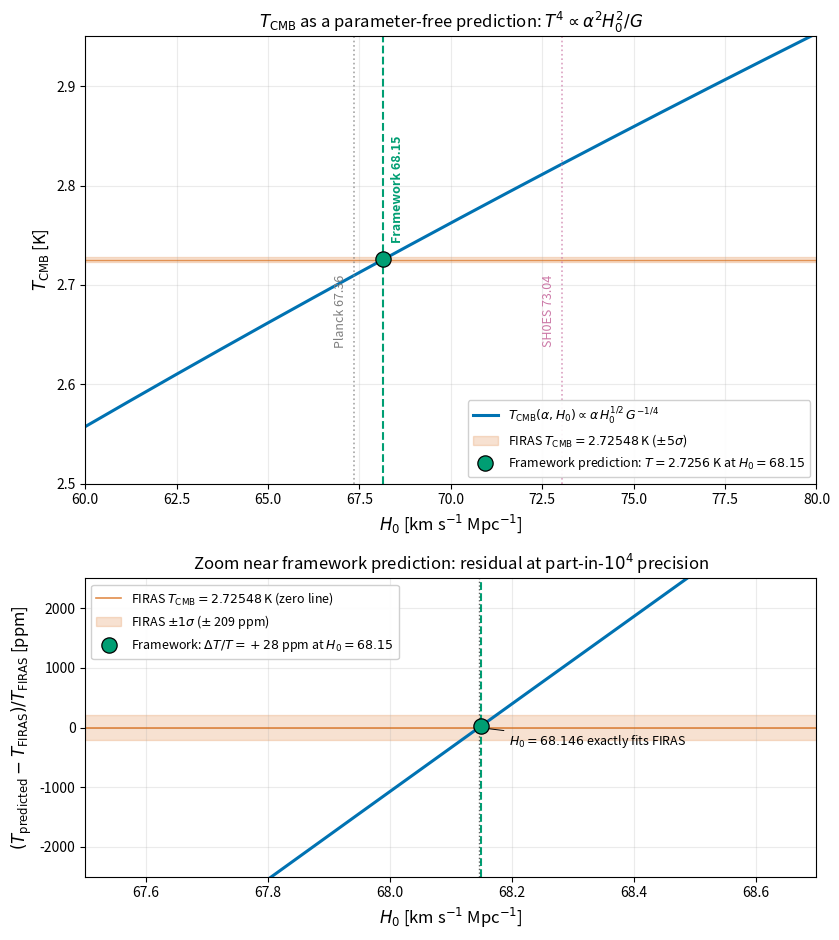

Reproduce this figure in Python. (Note: this script raises an exception after producing the figure.)
"""
T_CMB Prediction Surface Plot
==============================
Visualization of the parameter-free relation from Paper 3 Eq. (T_prediction):

    T_CMB^4 = (45 hbar^3 c^5 alpha^2 H_0^2) / (8 pi^3 k_B^4 G)

The plot shows:
  - Top panel: T_CMB vs H_0 at fixed alpha (CODATA), with the framework's
    global H_0 prediction (68.15) and the SH0ES local value (73.04) marked.
  - Bottom panel: Sensitivity of the prediction to alpha at H_0 = 68.15.

Output: tcmb_prediction.pdf and .png in the running directory.
"""

import numpy as np
import matplotlib.pyplot as plt
import os

# =====================================================================
# Constants (CODATA + Planck/observational)
# =====================================================================
hbar = 1.054571817e-34          # J s
c = 2.99792458e8                # m/s
G = 6.67430e-11                 # m^3 kg^-1 s^-2
k_B = 1.380649e-23              # J/K
alpha_CODATA = 7.2973525693e-3  # fine-structure constant
T_FIRAS = 2.72548               # K, Fixsen 2009 combined determination
T_FIRAS_err = 0.00057           # K, Fixsen 2009 combined determination
H0_global = 68.15               # km/s/Mpc, framework prediction
H0_planck = 67.36               # km/s/Mpc, Planck 2018
H0_sh0es = 73.04                # km/s/Mpc, SH0ES 2022
Mpc_in_m = 3.0857e22

# =====================================================================
# Prediction function
# =====================================================================
def T_CMB_predicted(H0_kmsmpc, alpha=alpha_CODATA):
    """T_CMB from postulate Omega_gamma = alpha^2."""
    H0_si = H0_kmsmpc * 1000.0 / Mpc_in_m
    T4 = 45.0 * hbar**3 * c**5 * alpha**2 * H0_si**2 / (8.0 * np.pi**3 * k_B**4 * G)
    return T4 ** 0.25


def H0_required(T_K, alpha=alpha_CODATA):
    """Inverse: what H_0 gives the measured T_CMB?"""
    H0_si_2 = 8.0 * np.pi**3 * k_B**4 * G * T_K**4 / (45.0 * hbar**3 * c**5 * alpha**2)
    H0_si = np.sqrt(H0_si_2)
    return H0_si * Mpc_in_m / 1000.0


def alpha_required(T_K, H0_kmsmpc):
    """Inverse: what alpha gives the measured T_CMB at given H_0?"""
    H0_si = H0_kmsmpc * 1000.0 / Mpc_in_m
    alpha2 = 8.0 * np.pi**3 * k_B**4 * G * T_K**4 / (45.0 * hbar**3 * c**5 * H0_si**2)
    return np.sqrt(alpha2)

# =====================================================================
# Data for plot
# =====================================================================
H0_range = np.linspace(60, 80, 400)
T_curve = T_CMB_predicted(H0_range, alpha_CODATA)

# Inverted prediction
H0_pred = H0_required(T_FIRAS, alpha_CODATA)
alpha_pred = alpha_required(T_FIRAS, H0_global)

# Sensitivity to alpha (vary by +-0.01% around CODATA)
alpha_range = alpha_CODATA * np.linspace(0.9999, 1.0001, 200)
T_alpha = T_CMB_predicted(H0_global, alpha_range)

# =====================================================================
# Plotting (journal-ready, white background)
# =====================================================================
fig, axes = plt.subplots(2, 1, figsize=(8.5, 9.5),
                         gridspec_kw={'height_ratios': [3, 2]})

# --- Top panel: T_CMB vs H_0 ---
ax = axes[0]
ax.plot(H0_range, T_curve, color='#0072B2', linewidth=2.2,
        label=r'$T_{\mathrm{CMB}}(\alpha, H_0) \propto \alpha\,H_0^{1/2}\,G^{-1/4}$')

# FIRAS measurement band
ax.axhspan(T_FIRAS - 5*T_FIRAS_err, T_FIRAS + 5*T_FIRAS_err,
           color='#D55E00', alpha=0.18, label=r'FIRAS $T_{\mathrm{CMB}} = 2.72548$ K ($\pm 5\sigma$)')
ax.axhline(T_FIRAS, color='#D55E00', linewidth=1.0, alpha=0.6)

# Mark H_0 values
ax.axvline(H0_planck, color='gray', linestyle=':', linewidth=1.2, alpha=0.7)
ax.axvline(H0_global, color='#009E73', linestyle='--', linewidth=1.5)
ax.axvline(H0_sh0es, color='#CC79A7', linestyle=':', linewidth=1.2, alpha=0.7)

# Mark the framework's prediction point
T_at_global = T_CMB_predicted(H0_global)
ax.plot(H0_global, T_at_global, 'o', color='#009E73',
        markersize=11, markeredgecolor='black', markeredgewidth=0.9, zorder=10,
        label=fr'Framework prediction: $T = {T_at_global:.4f}$ K at $H_0 = 68.15$')

# Annotations for the H_0 reference values
ax.annotate('Planck 67.36', xy=(H0_planck, 2.71), xytext=(H0_planck-0.2, 2.71),
            ha='right', fontsize=9, color='gray', rotation=90, va='top')
ax.annotate('Framework 68.15', xy=(H0_global, 2.85), xytext=(H0_global+0.2, 2.85),
            ha='left', fontsize=9, color='#009E73', rotation=90, va='top', fontweight='bold')
ax.annotate('SH0ES 73.04', xy=(H0_sh0es, 2.71), xytext=(H0_sh0es-0.2, 2.71),
            ha='right', fontsize=9, color='#CC79A7', rotation=90, va='top')

ax.set_xlabel(r'$H_0$ [km s$^{-1}$ Mpc$^{-1}$]', fontsize=12)
ax.set_ylabel(r'$T_{\mathrm{CMB}}$ [K]', fontsize=12)
ax.set_title(r'$T_{\mathrm{CMB}}$ as a parameter-free prediction: '
             r'$T^4 \propto \alpha^2 H_0^2 / G$',
             fontsize=12)
ax.set_xlim(60, 80)
ax.set_ylim(2.5, 2.95)
ax.grid(True, alpha=0.25)
ax.legend(loc='lower right', fontsize=9, framealpha=0.92)

# --- Bottom panel: residual zoom around the framework prediction ---
ax2 = axes[1]
H0_zoom = np.linspace(67.5, 68.7, 300)
T_zoom = T_CMB_predicted(H0_zoom, alpha_CODATA)
T_zoom_resid_ppm = (T_zoom - T_FIRAS) / T_FIRAS * 1e6

ax2.plot(H0_zoom, T_zoom_resid_ppm, color='#0072B2', linewidth=2.2)
ax2.axhline(0, color='#D55E00', linewidth=1.2, alpha=0.7,
            label=r'FIRAS $T_{\mathrm{CMB}} = 2.72548$ K (zero line)')

# FIRAS uncertainty band (ppm)
firas_band_ppm = T_FIRAS_err / T_FIRAS * 1e6
ax2.axhspan(-firas_band_ppm, firas_band_ppm, color='#D55E00', alpha=0.18,
            label=fr'FIRAS $\pm 1\sigma$ ($\pm$ {firas_band_ppm:.0f} ppm)')

# Mark global H_0
ax2.axvline(H0_global, color='#009E73', linestyle='--', linewidth=1.5)
T_global_resid_ppm = (T_at_global - T_FIRAS) / T_FIRAS * 1e6
ax2.plot(H0_global, T_global_resid_ppm, 'o', color='#009E73',
         markersize=11, markeredgecolor='black', markeredgewidth=0.9, zorder=10,
         label=fr'Framework: $\Delta T/T = {T_global_resid_ppm:+.0f}$ ppm at $H_0 = 68.15$')

# Mark the H_0 that EXACTLY reproduces FIRAS
ax2.axvline(H0_pred, color='black', linestyle=':', linewidth=1.0, alpha=0.6)
ax2.annotate(fr'$H_0 = {H0_pred:.3f}$ exactly fits FIRAS',
             xy=(H0_pred, 0), xytext=(H0_pred + 0.05, -300),
             fontsize=9, ha='left',
             arrowprops=dict(arrowstyle='->', color='black', lw=0.7))

ax2.set_xlabel(r'$H_0$ [km s$^{-1}$ Mpc$^{-1}$]', fontsize=12)
ax2.set_ylabel(r'$(T_{\mathrm{predicted}} - T_{\mathrm{FIRAS}}) / T_{\mathrm{FIRAS}}$ [ppm]',
               fontsize=12)
ax2.set_title(r'Zoom near framework prediction: residual at part-in-$10^4$ precision',
              fontsize=12)
ax2.set_xlim(67.5, 68.7)
ax2.set_ylim(-2500, 2500)
ax2.grid(True, alpha=0.25)
ax2.legend(loc='upper left', fontsize=9, framealpha=0.92)

plt.tight_layout()

# Save
folder = os.path.dirname(__file__)
plt.savefig(os.path.join(folder, 'tcmb_prediction.pdf'), dpi=300, bbox_inches='tight', facecolor='white')
plt.savefig(os.path.join(folder, 'tcmb_prediction.png'), dpi=200, bbox_inches='tight', facecolor='white')
print('Plots saved to tcmb_prediction.pdf and .png')
plt.show()

# =====================================================================
# Summary
# =====================================================================
print('=' * 70)
print('Prediction summary')
print('=' * 70)
print()
print(f'Inputs:')
print(f'  alpha (CODATA)         = {alpha_CODATA:.6e}')
print(f'  H_0 (framework global) = {H0_global} km/s/Mpc')
print(f'  G                      = {G:.4e} m^3/(kg s^2)')
print()
print(f'Prediction:')
print(f'  T_CMB(alpha, H_0=68.15) = {T_at_global:.6f} K')
print(f'  FIRAS measurement       = {T_FIRAS} +/- {T_FIRAS_err} K')
print(f'  Difference              = {(T_at_global - T_FIRAS) * 1000:.4f} mK')
print(f'  Fractional difference   = {(T_at_global - T_FIRAS)/T_FIRAS * 100:+.4f}%')
print(f'                          = {(T_at_global - T_FIRAS)/T_FIRAS * 1e6:+.0f} ppm')
print()
print(f'Inversions:')
print(f'  Given T_FIRAS, alpha => H_0 = {H0_pred:.4f} km/s/Mpc')
print(f'  Given T_FIRAS, H_0   => alpha = {alpha_pred:.6e}')
print(f'    (CODATA alpha       = {alpha_CODATA:.6e})')
print(f'    Fractional diff     = {(alpha_pred - alpha_CODATA)/alpha_CODATA * 100:+.4f}%')
print()
print('Interpretation: with Omega_gamma = alpha^2 as input postulate, the')
print('framework over-determines the system {alpha, H_0, T_CMB, G}. Any three')
print('predict the fourth to part-in-10^4 precision.')
